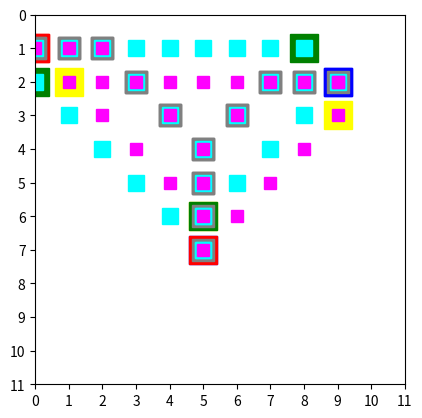

Python code for this plot:
import itertools
from matplotlib import pyplot as plt
import numpy as np

terminal1 = [[0,1],[5,7],[9,2]]
terminal2 = [[10,8],[7,9]]
wall1 = [[0,1],[1,1],[2,1],[3,2],[4,3],[5,4],[5,5],[5,6],[5,7],[6,3],[7,2],[8,2],[9,2]]
wall2 = [[10,8],[9,8],[8,8],[7,8],[7,9]]

Terminals = [terminal1,terminal2]
Walls = [wall1, wall2]

Size = 11

class Wall:
    id=0
    def __init__(self, id):
        self.id=id
    def wall(self):
        return Walls[self.id]
    def terminal(self):
        return Terminals[self.id]
    def area(self):
        #壁の端2つの全組み合わせで試行
        for pos in itertools.combinations(self.terminal(), 2):
            #補完線の折れ曲がる座標を計算
            pos1 = pos[0]
            pos2 = pos[1]
            diff = [abs(pos2[0] - pos1[0]), abs(pos2[1] - pos1[1])]
            if diff[0] > diff[1]:
                if pos2[0] > pos1[0]:
                    sign = 1
                else:
                    sign = -1
                edge1 = [pos1[0] + sign * (diff[0] - diff[1]), pos1[1]]
                edge2 = [pos2[0] - sign * (diff[0] - diff[1]), pos2[1]]
            else:
                if pos2[1] > pos1[1]:
                    sign = 1
                else:
                    sign = -1
                edge1 = [pos1[0], pos1[1] + sign * (diff[1] - diff[0])]
                edge2 = [pos2[0], pos2[1] - sign * (diff[1] - diff[0])]
            plt.plot(pos1[0], pos1[1], marker='s', markersize=20, c="red")
            plt.plot(pos2[0], pos2[1], marker='s', markersize=20, c="blue")
            plt.plot(edge1[0], edge1[1], marker='s', markersize=20, c="green")
            plt.plot(edge2[0], edge2[1], marker='s', markersize=20, c="yellow")
            for wallPos in self.wall():
                plt.plot(wallPos[0], wallPos[1], marker='s', markersize=16, c="gray")
            #補完線を計算
            if diff[0] > diff[1]:
                fixedWall1 = self.wall().copy()
                for wallPos in range(pos1[0], edge1[0], 1 if pos1[0]<edge1[0] else -1):
                    fixedWall1.append([wallPos,pos1[1]])
                for wallPosX, wallPosY in zip(range(edge1[0], pos2[0], 1 if edge1[0]<pos2[0] else -1),range(edge1[1], pos2[1], 1 if edge1[0]<pos2[0] else -1)):
                    fixedWall1.append([wallPosX,wallPosY])
                fixedWall2 = self.wall().copy()
                for wallPos in range(pos2[0], edge2[0], 1 if pos2[0]<edge2[0] else -1):
                    fixedWall2.append([wallPos,pos2[1]])
                for wallPosX, wallPosY in zip(range(edge2[0], pos1[0], 1 if edge2[0]<pos1[0] else -1),range(edge2[1], pos1[1], 1 if edge2[0]<pos1[0] else -1)):
                    fixedWall2.append([wallPosX,wallPosY])
            else:
                fixedWall1 = self.wall().copy()
                for wallPos in range(pos1[1], edge1[1], 1 if pos1[1]<edge1[1] else -1):
                    fixedWall1.append([pos1[0],wallPos])
                for wallPosX, wallPosY in zip(range(edge1[0], pos2[0], 1 if edge1[0]<pos2[0] else -1),range(edge1[1], pos2[1], 1 if edge1[1]<pos2[1] else -1)):
                    fixedWall1.append([wallPosX,wallPosY])
                fixedWall2 = self.wall().copy()
                for wallPos in range(pos2[1], edge2[1], 1 if pos2[1]<edge2[1] else -1):
                    fixedWall2.append([pos2[0],wallPos])
                for wallPosX, wallPosY in zip(range(edge2[0], pos1[0], 1 if edge2[0]<pos1[0] else -1),range(edge2[1], pos1[1], 1 if edge2[1]<pos1[1] else -1)):
                    fixedWall2.append([wallPosX,wallPosY])
            for wallPos in fixedWall1:
                plt.plot(wallPos[0], wallPos[1], marker='s', markersize=12, c="cyan")
            for wallPos in fixedWall2:
                plt.plot(wallPos[0], wallPos[1], marker='s', markersize=8, c="magenta")
            #面積を算出
            area = [0,0]
            for time in [0,1]:
                checkerCell = []

                class CheckerCell:
                    x = 0
                    y = 0
                    chunkID = 0
                    wall = False
                    def __init__(self, x, y, wall):
                        self.x=x
                        self.y=y
                        self.wall = wall

                    def CanRegist(self):
                        #print((self.chunkID == 0)&(self.wall == False))
                        return (self.chunkID == 0)&(self.wall == False)

                    def Regist(self, ID, nextCells):
                        self.chunkID = ID
                        #print(self.x,self.y)
                        if (self.x - 1 >= 0):
                            if (checkerCell[self.x - 1][self.y].CanRegist()):
                                #print("x - 1")
                                nextCells.append([self.x - 1, self.y])
                        if (self.x + 1 < Size):
                            if (checkerCell[self.x + 1][self.y].CanRegist()):
                                #print("x + 1")
                                nextCells.append([self.x + 1, self.y])
                        if (self.y - 1 >= 0):
                            if (checkerCell[self.x][self.y - 1].CanRegist()):
                                #print("y - 1")
                                nextCells.append([self.x, self.y - 1])
                        if (self.y + 1 < Size):
                            if (checkerCell[self.x][self.y + 1].CanRegist()):
                                #print("y + 1")
                                nextCells.append([self.x, self.y + 1])

                #壁の有無を記したマップを作成
                for x in range(0,Size,1):
                    subCells = []
                    for y in range(0,Size,1):
                        if time == 0:
                            subCells.append(CheckerCell(x,y,[x,y] in fixedWall1))
                        else:
                            subCells.append(CheckerCell(x,y,[x,y] in fixedWall2))
                    checkerCell.append(subCells)
                #連なった非壁セルのチャンクをIDで分類
                currentID = 1
                for x in range(0,Size,1):
                    for y in range(0,Size,1):
                        if not checkerCell[x][y].CanRegist():
                            continue
                        currentCells = [[x,y]]
                        nextCells = []
                        while(len(currentCells) > 0):
                            while(len(currentCells) > 0):
                                cellPos = currentCells.pop()
                                checkerCell[cellPos[0]][cellPos[1]].Regist(currentID, nextCells)
                            print(len(currentCells), len(nextCells))
                            currentCells = nextCells.copy()
                            nextCells.clear()
                            print(len(currentCells), len(nextCells), "after")
                        currentID += 1
                #端に触れているチャンクIDを分析
                invalidID = []
                def appendInvalidID(x,y):
                    if not checkerCell[x][y].chunkID in invalidID:
                        invalidID.append(checkerCell[x][y].chunkID)
                for x in range(0,Size,1):
                    appendInvalidID(x,0)
                for x in range(0,Size,1):
                    appendInvalidID(x,Size - 1)
                for y in range(0,Size,1):
                    appendInvalidID(0,y)
                for y in range(0,Size,1):
                    appendInvalidID(Size - 1, y)
                #有効なIDのセルのみカウント
                for x in range(0,Size,1):
                    for y in range(0,Size,1):
                        if not checkerCell[x][y].chunkID in invalidID:
                            area[time] += 1
            
            print(area[0], area[1])
            #補完線をグラフに描画
            plt.axis('square')
            plt.xlim(0,10)
            plt.ylim(10,0)
            plt.xticks( np.arange(0, 12, 1))
            plt.yticks( np.arange(0, 12, 1))
            plt.show()

CalcWall = Wall(0)
CalcWall.area()